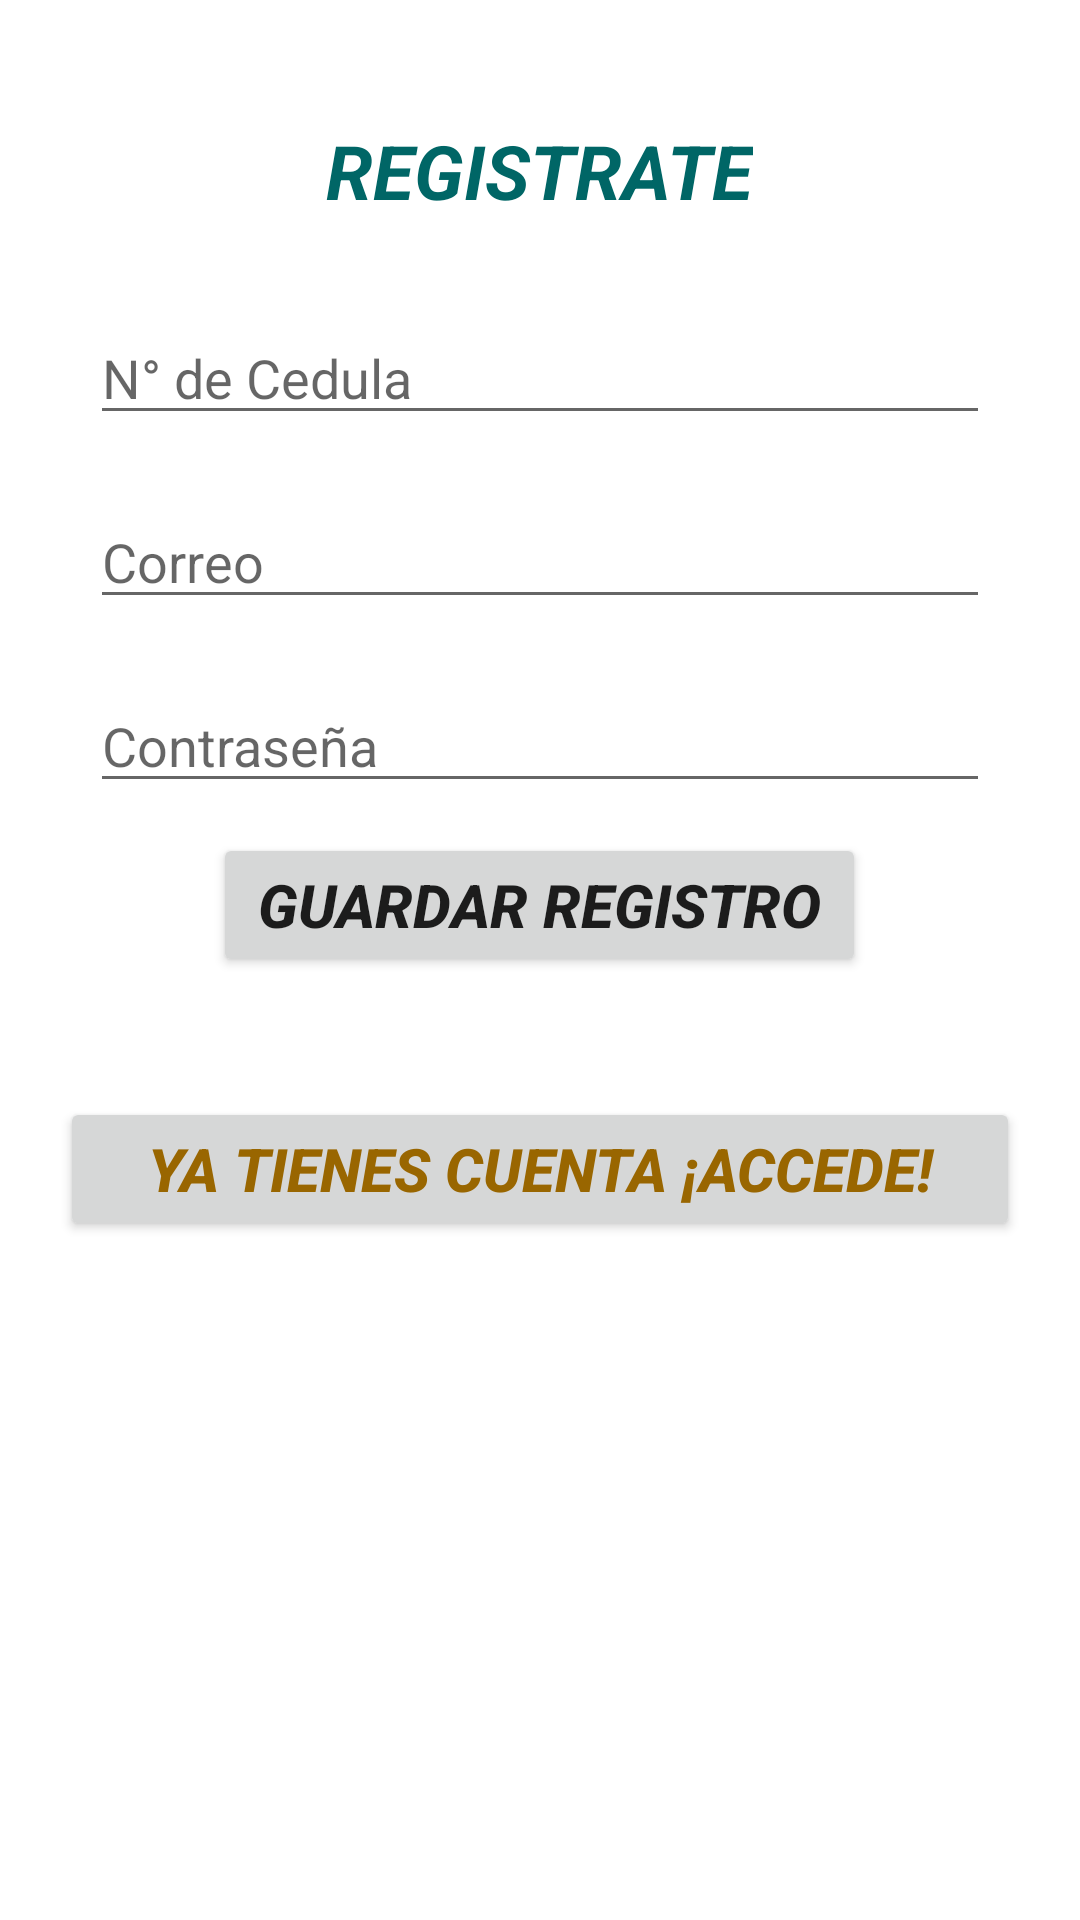

Here is an Android app screen rendered from its layout file. Give the layout XML and the strings, colors and styles it references.
<!-- AndroidManifest.xml: application theme AppTheme -->
<!-- res/layout/activity_registrar.xml -->
<?xml version="1.0" encoding="utf-8"?>
<LinearLayout
    xmlns:android="http://schemas.android.com/apk/res/android"
    android:layout_width="fill_parent"
    android:layout_height="fill_parent"
    android:padding="20dip"
    android:orientation="vertical"
    android:background="@drawable/fondo1"
    android:textStyle="bold|italic">

    <ScrollView
        android:layout_width="match_parent"
        android:layout_height="match_parent">

        <LinearLayout
            android:layout_width="match_parent"
            android:layout_height="wrap_content"
            android:orientation="vertical">

    <TextView
        android:id="@+id/tvRegistro"
        android:layout_width="wrap_content"
        android:layout_height="wrap_content"
        android:text="REGISTRATE"
        android:layout_gravity="center_horizontal"
        android:textSize="25sp"
        android:textColor="#006666"
        android:layout_margin="10dp"
        android:padding="10dp"
        android:textStyle="bold|italic"
        />
    <EditText
        android:id="@+id/etCedula"
        android:layout_width="300dp"
        android:layout_height="wrap_content"
        android:inputType="number"
        android:hint="N° de Cedula"
        android:layout_margin="10dp"
        android:layout_gravity="center_horizontal"
        />

    <EditText
        android:id="@+id/etEmail"
        android:layout_width="300dp"
        android:layout_height="wrap_content"
        android:inputType="textEmailAddress"
        android:hint="Correo"
        android:layout_margin="10dp"
        android:layout_gravity="center_horizontal"
        />
    <EditText
        android:id="@+id/etPassword"
        android:layout_width="300dp"
        android:layout_height="wrap_content"
        android:hint="Contraseña"
        android:inputType="textPassword"
        android:layout_margin="10dp"
        android:layout_gravity="center_horizontal"
        />


    <Button
        android:id="@+id/btnGuardarReg"
        android:layout_height="wrap_content"
        android:layout_width="wrap_content"
        android:text="Guardar registro"
        android:textStyle="bold|italic"
        android:textSize="20dp"
        android:layout_gravity="center_horizontal"
        android:paddingLeft="15dp"
        android:paddingRight="15dp" />

    <Button
        android:id="@+id/btnCuenta"
        android:layout_width="fill_parent"
        android:layout_height="wrap_content"
        android:layout_marginTop="40dp"
        android:layout_marginBottom="40dp"
        android:text="Ya tienes cuenta ¡Accede!"
        android:gravity="center"
        android:textSize="20dp"
        android:textColor="#996600"
        android:textStyle="bold|italic"/>

            </LinearLayout>
    </ScrollView>

</LinearLayout>
<!-- resources referenced by this layout -->
<resources>

</resources>
